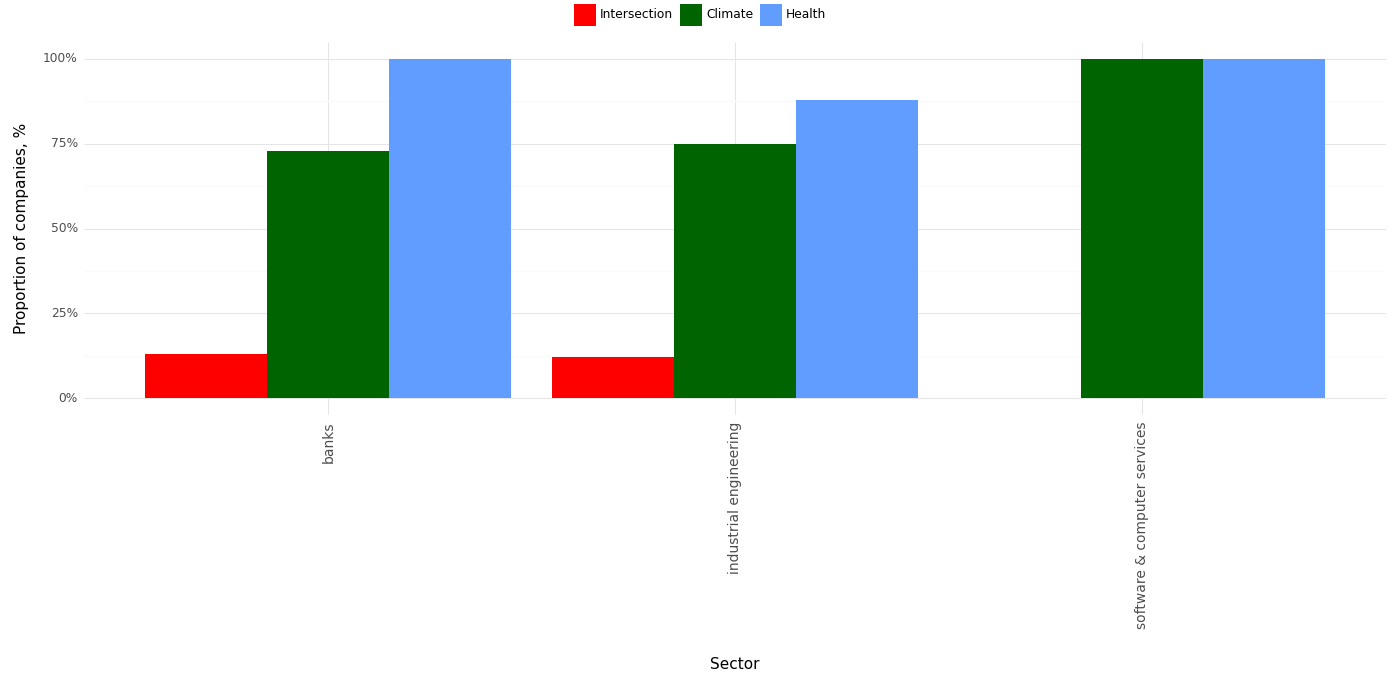

The data file committed next to this chart (first rows):
, Sector, Climate, Health, Intersection, Year
0, banks, 0.73, 1.0, 0.13, 2023
1, industrial engineering, 0.75, 0.88, 0.12, 2023
2, software & computer services, 1.0, 1.0, 0.0, 2023
